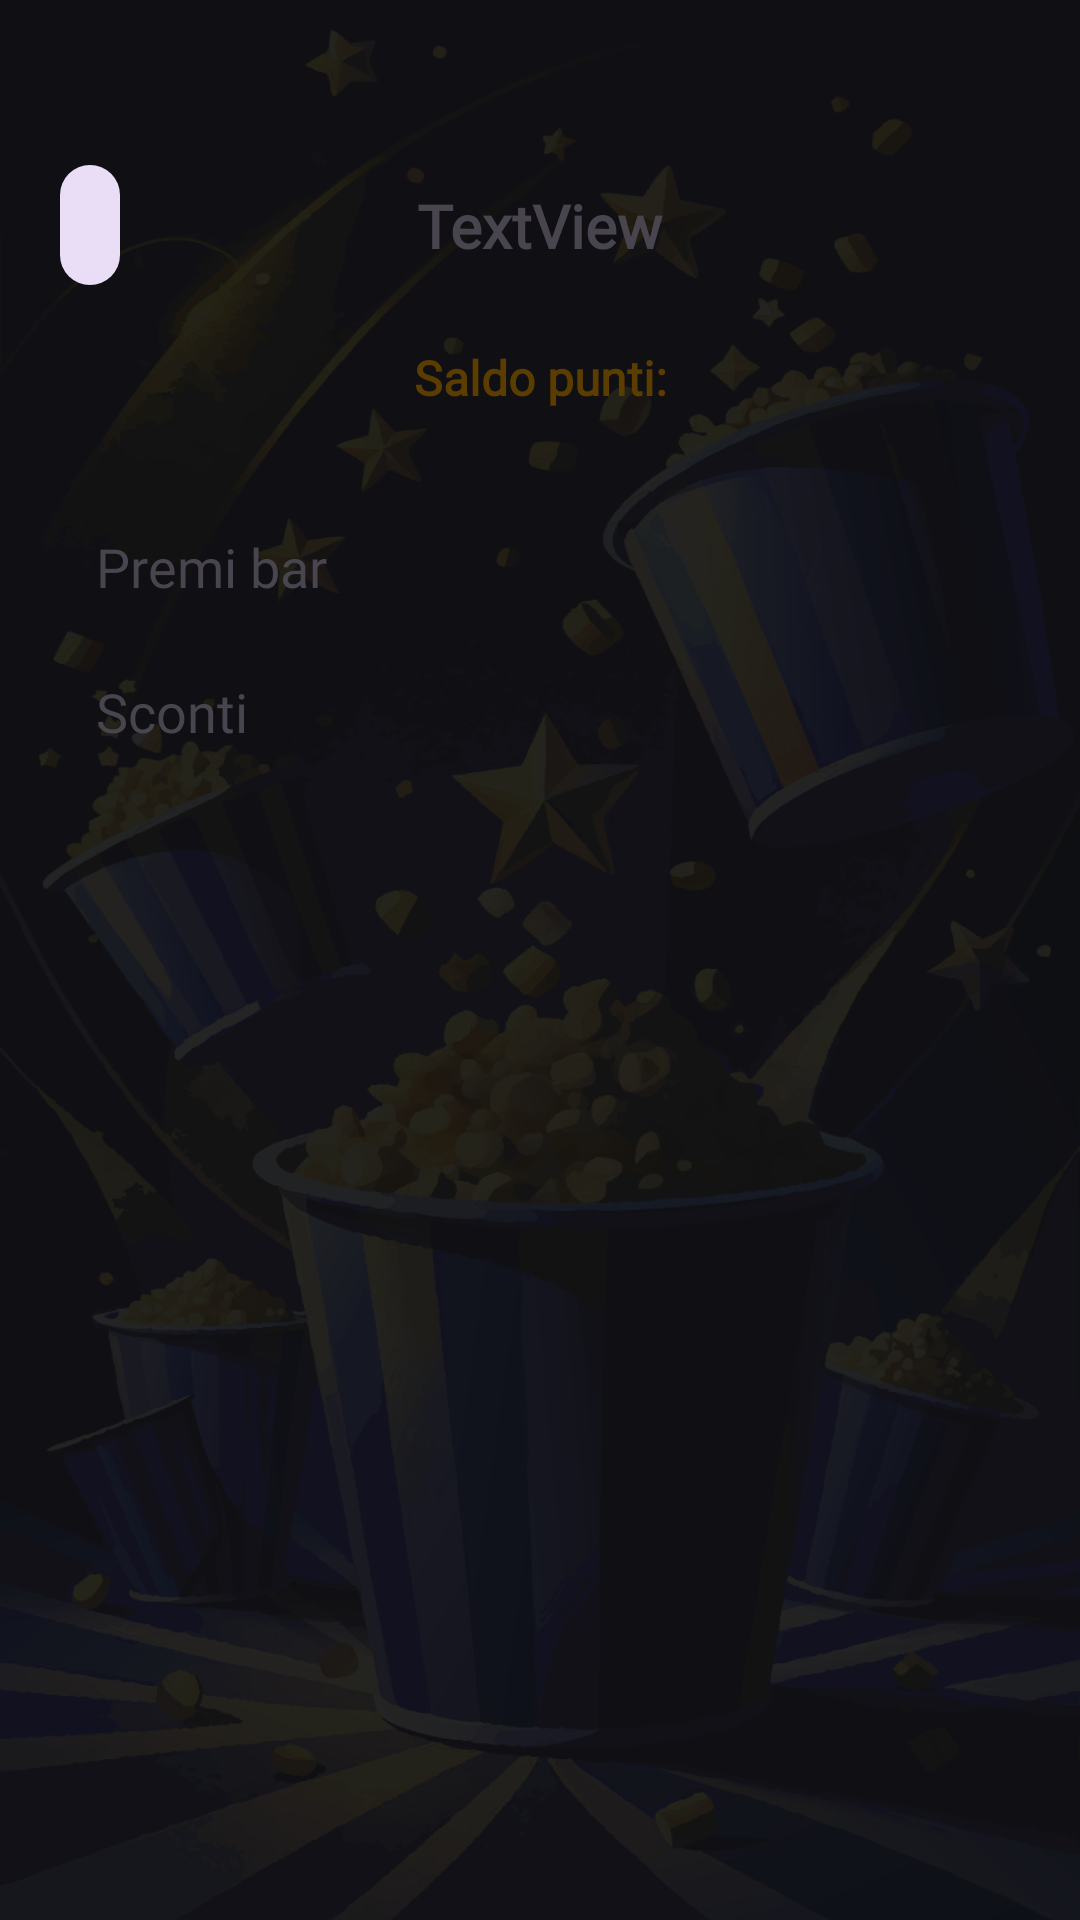

Here is an Android app screen rendered from its layout file. Give the layout XML and the strings, colors and styles it references.
<!-- AndroidManifest.xml: application theme AppTheme -->
<!-- res/layout/fragment_rewards.xml -->
<?xml version="1.0" encoding="utf-8"?>
<layout xmlns:tools="http://schemas.android.com/tools"
    xmlns:android="http://schemas.android.com/apk/res/android"
    xmlns:app="http://schemas.android.com/apk/res-auto">
    <data>
        <variable
            name="viewModel"
            type="pwm.ar.arpacinema.rewards.RewardsViewModel" />
    </data>

    <androidx.coordinatorlayout.widget.CoordinatorLayout


        android:layout_width="match_parent"
        android:layout_height="match_parent"
        android:background="@drawable/popcorn_buckets_spilling_some_stars">

        <ImageView
            android:id="@+id/imageView10"
            android:layout_width="match_parent"
            android:layout_height="match_parent"
            android:background="#000000"
            android:backgroundTint="#E9101010" />

        <com.google.android.material.appbar.AppBarLayout
            android:id="@+id/appbar"

            android:layout_width="match_parent"
            android:layout_height="wrap_content"
            android:background="@android:color/transparent">

            <include
                android:id="@+id/include"
                layout="@layout/include_nav_app_bar"
                android:layout_width="match_parent"
                android:layout_height="64dp"
                android:layout_marginTop="43dp" />
        </com.google.android.material.appbar.AppBarLayout>

        <androidx.core.widget.NestedScrollView
            android:id="@+id/nestedScrollView4"
            android:layout_width="match_parent"


            android:layout_height="match_parent"
            app:layout_behavior="com.google.android.material.appbar.AppBarLayout$ScrollingViewBehavior">

            <androidx.constraintlayout.widget.ConstraintLayout
                android:id="@+id/frameLayout12"
                android:layout_width="match_parent"
                android:layout_height="match_parent"
                tools:context=".rewards.RewardsFragment">

                <TextView
                    android:id="@+id/textView20"
                    android:layout_width="wrap_content"
                    android:layout_height="wrap_content"
                    android:layout_marginTop="8dp"
                    android:drawableEnd="@drawable/outline_star_half_24"
                    android:drawablePadding="8dp"
                    android:drawableTint="@color/colorGoldContainer_highContrast"
                    android:fontFamily="@font/noto_sans"
                    android:text="Saldo punti:"
                    android:textColor="@color/colorGoldContainer_highContrast"
                    android:textSize="16sp"
                    android:textStyle="bold"
                    app:layout_constraintEnd_toEndOf="parent"
                    app:layout_constraintStart_toStartOf="parent"
                    app:layout_constraintTop_toTopOf="parent" />

                <TextView
                    android:id="@+id/textView21"
                    android:layout_width="wrap_content"
                    android:layout_height="wrap_content"
                    android:layout_marginStart="32dp"
                    android:layout_marginTop="24dp"
                    android:fontFamily="@font/abeezee"
                    android:text="Premi bar"
                    android:textAppearance="@style/TextAppearance.AppCompat.Medium"
                    app:layout_constraintStart_toStartOf="parent"
                    app:layout_constraintTop_toBottomOf="@+id/cardView" />

                <com.google.android.material.card.MaterialCardView
                    android:id="@+id/cardView"
                    style="@style/Widget.Material3.CardView.Elevated"
                    android:layout_width="match_parent"
                    android:layout_height="wrap_content"
                    android:layout_marginStart="32dp"
                    android:layout_marginTop="16dp"
                    android:layout_marginEnd="32dp"
                    app:cardCornerRadius="8dp"
                    app:cardElevation="0dp"
                    app:layout_constraintEnd_toEndOf="parent"
                    app:layout_constraintStart_toStartOf="parent"
                    app:layout_constraintTop_toBottomOf="@+id/textView20">

                    <androidx.recyclerview.widget.RecyclerView
                        android:id="@+id/singleButtonMenu"
                        android:layout_width="match_parent"
                        android:layout_height="wrap_content"
                        android:clipChildren="true"
                        android:elevation="4dp"
                        tools:itemCount="1"
                        tools:listitem="@layout/menu_item" />
                </com.google.android.material.card.MaterialCardView>

                <androidx.recyclerview.widget.RecyclerView
                    android:id="@+id/barrewards"
                    android:layout_width="match_parent"
                    android:layout_height="wrap_content"
                    android:layout_marginStart="32dp"
                    android:layout_marginTop="16dp"
                    android:layout_marginEnd="32dp"
                    android:clipChildren="true"
                    android:elevation="4dp"
                    app:layout_constraintEnd_toEndOf="parent"
                    app:layout_constraintStart_toStartOf="parent"
                    app:layout_constraintTop_toBottomOf="@+id/textView21"
                    tools:itemCount="3"
                    tools:listitem="@layout/large_menu_item" />

                <TextView
                    android:id="@+id/textView23"
                    android:layout_width="wrap_content"
                    android:layout_height="wrap_content"
                    android:layout_marginStart="32dp"
                    android:layout_marginTop="8dp"
                    android:fontFamily="@font/abeezee"
                    android:text="Sconti"
                    android:textAppearance="@style/TextAppearance.AppCompat.Medium"
                    app:layout_constraintStart_toStartOf="parent"
                    app:layout_constraintTop_toBottomOf="@+id/barrewards" />

                <com.google.android.material.card.MaterialCardView
                    android:id="@+id/cardView52"
                    style="@style/Widget.Material3.CardView.Elevated"
                    android:layout_width="match_parent"
                    android:layout_height="wrap_content"
                    android:layout_marginStart="32dp"
                    android:layout_marginTop="16dp"
                    android:layout_marginEnd="32dp"
                    app:cardCornerRadius="8dp"
                    app:cardElevation="0dp"
                    app:layout_constraintEnd_toEndOf="parent"
                    app:layout_constraintStart_toStartOf="parent"
                    app:layout_constraintTop_toBottomOf="@+id/textView23">

                    <androidx.recyclerview.widget.RecyclerView
                        android:id="@+id/discountMenuHostile"
                        android:layout_width="match_parent"
                        android:layout_height="wrap_content"
                        android:clipChildren="true"
                        android:elevation="4dp"
                        tools:itemCount="2"
                        tools:listitem="@layout/menu_item" />
                </com.google.android.material.card.MaterialCardView>


            </androidx.constraintlayout.widget.ConstraintLayout>

        </androidx.core.widget.NestedScrollView>


    </androidx.coordinatorlayout.widget.CoordinatorLayout>
</layout>
<!-- res/layout/include_nav_app_bar.xml (included above) -->
<?xml version="1.0" encoding="utf-8"?>
<androidx.constraintlayout.widget.ConstraintLayout xmlns:android="http://schemas.android.com/apk/res/android"
    xmlns:app="http://schemas.android.com/apk/res-auto"
    xmlns:tools="http://schemas.android.com/tools"
    android:id="@+id/frameLayout4"
    android:layout_width="match_parent"
    android:layout_height="?attr/actionBarSize"
    android:layout_marginTop="43dp"
    android:fitsSystemWindows="false">

    <com.google.android.material.button.MaterialButton
        android:id="@+id/navBack"
        style="@style/Widget.Material3.Button.IconButton.Filled.Tonal"
        android:layout_width="wrap_content"
        android:layout_height="wrap_content"
        android:layout_marginStart="16dp"
        app:icon="@drawable/round_arrow_back_ios_new_24"
        app:layout_constraintBottom_toBottomOf="parent"
        app:layout_constraintStart_toStartOf="parent"
        app:layout_constraintTop_toTopOf="parent" />

    <TextView
        android:id="@+id/viewTitle"
        android:layout_width="wrap_content"
        android:layout_height="wrap_content"
        android:fontFamily="@font/noto_sans"
        android:text="TextView"
        android:textAppearance="@style/TextAppearance.AppCompat.Medium"
        android:textSize="20sp"
        android:textStyle="bold"
        app:layout_constraintBottom_toBottomOf="parent"
        app:layout_constraintEnd_toEndOf="parent"
        app:layout_constraintStart_toStartOf="parent"
        app:layout_constraintTop_toTopOf="parent" />
</androidx.constraintlayout.widget.ConstraintLayout>
<!-- res/layout/menu_item.xml (included above) -->
<?xml version="1.0" encoding="utf-8"?>
<androidx.constraintlayout.widget.ConstraintLayout xmlns:android="http://schemas.android.com/apk/res/android"
    xmlns:app="http://schemas.android.com/apk/res-auto"
    xmlns:tools="http://schemas.android.com/tools"
    android:id="@+id/linearLayout"
    android:layout_width="match_parent"
    android:layout_height="wrap_content"
    android:background="?attr/selectableItemBackground"
    android:paddingTop="16dp"
    android:paddingBottom="16dp">

    <ImageView
        android:id="@+id/menu_item_icon"
        android:layout_width="wrap_content"
        android:layout_height="wrap_content"
        android:layout_marginStart="16dp"
        android:foregroundTintMode="src_in"
        android:src="@drawable/round_menu_24"
        app:layout_constraintBottom_toBottomOf="parent"
        app:layout_constraintStart_toStartOf="parent"
        app:layout_constraintTop_toTopOf="parent"
        app:tint="@color/md_theme_onSurface_mediumContrast" />

    <TextView
        android:id="@+id/menu_item_title"
        android:layout_width="wrap_content"
        android:layout_height="wrap_content"
        android:layout_marginStart="16dp"
        android:textAppearance="?attr/textAppearanceListItem"
        app:layout_constraintBottom_toBottomOf="parent"
        app:layout_constraintStart_toEndOf="@+id/menu_item_icon"
        app:layout_constraintTop_toTopOf="parent"
        tools:text="@tools:sample/lorem" />

    <ImageView
        android:id="@+id/chevron"
        android:layout_width="wrap_content"
        android:layout_height="wrap_content"
        android:layout_marginEnd="16dp"
        android:foregroundTintMode="src_in"
        android:src="@drawable/round_arrow_forward_ios_24"
        app:layout_constraintBottom_toBottomOf="parent"
        app:layout_constraintEnd_toEndOf="parent"
        app:layout_constraintTop_toTopOf="parent"
        app:tint="@color/md_theme_onSurface_mediumContrast" />

</androidx.constraintlayout.widget.ConstraintLayout>
<!-- res/layout/large_menu_item.xml (included above) -->
<?xml version="1.0" encoding="utf-8"?>
<com.google.android.material.card.MaterialCardView xmlns:android="http://schemas.android.com/apk/res/android"
    xmlns:app="http://schemas.android.com/apk/res-auto"
    xmlns:tools="http://schemas.android.com/tools"
    style="@style/Widget.Material3.CardView.Elevated"
    android:layout_width="match_parent"
    android:layout_height="wrap_content">

    <androidx.constraintlayout.widget.ConstraintLayout
        android:id="@+id/linearLayout"
        android:layout_width="match_parent"
        android:layout_height="128dp"
        android:foreground="?attr/selectableItemBackground">

        <ImageView
            android:id="@+id/drawable_resource"
            android:layout_width="0dp"
            android:layout_height="0dp"
            android:foreground="@android:color/black"
            android:foregroundTint="#6A000000"
            android:foregroundTintMode="src_in"
            android:scaleType="centerCrop"
            android:src="@mipmap/ic_launcher_background"
            app:layout_constraintBottom_toBottomOf="parent"
            app:layout_constraintEnd_toEndOf="parent"
            app:layout_constraintStart_toStartOf="parent"
            app:layout_constraintTop_toTopOf="parent" />

        <TextView
            android:id="@+id/menu_item_title"
            android:layout_width="wrap_content"
            android:layout_height="wrap_content"
            android:layout_marginStart="32dp"
            android:layout_marginEnd="32dp"
            android:fontFamily="@font/black_han_sans"
            android:shadowColor="#BE000000"
            android:shadowDx="4"
            android:shadowDy="4"
            android:shadowRadius="6"
            android:textAllCaps="true"
            android:textAppearance="@style/TextAppearance.AppCompat.Large"
            android:textStyle="bold"
            app:layout_constraintBottom_toBottomOf="parent"
            app:layout_constraintEnd_toEndOf="parent"
            app:layout_constraintStart_toStartOf="@+id/drawable_resource"
            app:layout_constraintTop_toTopOf="parent"
            app:layout_constraintVertical_bias="0.49"
            tools:text="@tools:sample/lorem" />

        <ImageView
            android:id="@+id/chevron"
            android:layout_width="wrap_content"
            android:layout_height="wrap_content"
            android:layout_marginEnd="16dp"
            android:foregroundTintMode="src_in"
            android:src="@drawable/round_arrow_forward_ios_24"
            android:visibility="gone"
            app:layout_constraintBottom_toBottomOf="parent"
            app:layout_constraintEnd_toEndOf="parent"
            app:layout_constraintTop_toTopOf="parent"
            app:tint="@color/md_theme_onSurface_mediumContrast" />

    </androidx.constraintlayout.widget.ConstraintLayout>

</com.google.android.material.card.MaterialCardView>
<!-- resources referenced by this layout -->
<resources>
  <color name="md_theme_primary">#69548D</color>
  <color name="md_theme_onPrimary">#FFFFFF</color>
  <color name="md_theme_primaryContainer">#EBDCFF</color>
  <color name="md_theme_onPrimaryContainer">#240E45</color>
  <color name="md_theme_secondary">#635B70</color>
  <color name="md_theme_onSecondary">#FFFFFF</color>
  <color name="md_theme_secondaryContainer">#EADEF7</color>
  <color name="md_theme_onSecondaryContainer">#1F182A</color>
  <color name="md_theme_tertiary">#7F525D</color>
  <color name="md_theme_onTertiary">#FFFFFF</color>
  <color name="md_theme_tertiaryContainer">#FFD9E0</color>
  <color name="md_theme_onTertiaryContainer">#32101A</color>
  <color name="md_theme_error">#BA1A1A</color>
  <color name="md_theme_onError">#FFFFFF</color>
  <color name="md_theme_errorContainer">#FFDAD6</color>
  <color name="md_theme_onErrorContainer">#410002</color>
  <color name="md_theme_background">#FEF7FF</color>
  <color name="md_theme_onBackground">#1D1B20</color>
  <color name="md_theme_surface">#FEF7FF</color>
  <color name="md_theme_onSurface">#1D1B20</color>
  <color name="md_theme_surfaceVariant">#E7E0EB</color>
  <color name="md_theme_onSurfaceVariant">#49454E</color>
  <color name="md_theme_outline">#7A757F</color>
  <color name="md_theme_outlineVariant">#CBC4CF</color>
  <color name="md_theme_inverseSurface">#322F35</color>
  <color name="md_theme_inverseOnSurface">#F5EFF7</color>
  <color name="md_theme_inversePrimary">#D4BBFC</color>
  <color name="md_theme_primaryFixed">#EBDCFF</color>
  <color name="md_theme_onPrimaryFixed">#240E45</color>
  <color name="md_theme_primaryFixedDim">#D4BBFC</color>
  <color name="md_theme_onPrimaryFixedVariant">#503C74</color>
  <color name="md_theme_secondaryFixed">#EADEF7</color>
  <color name="md_theme_onSecondaryFixed">#1F182A</color>
  <color name="md_theme_secondaryFixedDim">#CDC2DB</color>
  <color name="md_theme_tertiaryFixed">#FFD9E0</color>
  <color name="md_theme_onTertiaryFixed">#32101A</color>
  <color name="md_theme_tertiaryFixedDim">#F1B7C4</color>
  <color name="md_theme_surfaceDim">#DED8E0</color>
  <color name="md_theme_surfaceBright">#FEF7FF</color>
  <color name="md_theme_surfaceContainerLow">#F8F1FA</color>
  <color name="md_theme_surfaceContainer">#F2ECF4</color>
  <color name="md_theme_surfaceContainerHigh">#EDE6EE</color>
  <color name="colorGold">#7E570E</color>
  <color name="colorOnGold">#FFFFFF</color>
  <color name="colorGoldContainer">#FFDDAF</color>
  <color name="colorOnGoldContainer">#281800</color>
  <color name="colorEvergreen">#426834</color>
  <color name="colorOnEvergreen">#FFFFFF</color>
  <color name="colorEvergreenContainer">#C3EFAD</color>
  <color name="colorOnEvergreenContainer">#042100</color>
  <color name="colorDeepPurple">#5B5891</color>
  <color name="colorOnDeepPurple">#FFFFFF</color>
  <color name="colorDeepPurpleContainer">#E3DFFF</color>
  <color name="colorOnDeepPurpleContainer">#17134A</color>
  <color name="colorLightPurple">#585992</color>
  <color name="colorOnLightPurple">#FFFFFF</color>
  <color name="colorLightPurpleContainer">#E1DFFF</color>
  <color name="colorOnLightPurpleContainer">#14134A</color>
  <color name="colorWarning">#845415</color>
  <color name="colorOnWarning">#FFFFFF</color>
  <color name="colorWarningContainer">#FFDDBB</color>
  <color name="colorOnWarningContainer">#2B1700</color>
  <color name="colorTeal">#006A69</color>
  <color name="colorOnTeal">#FFFFFF</color>
  <color name="colorTealContainer">#9CF1EF</color>
  <color name="colorOnTealContainer">#002020</color>
  <color name="colorSea">#4B5C92</color>
  <color name="colorOnSea">#FFFFFF</color>
  <color name="colorSeaContainer">#DBE1FF</color>
  <color name="colorOnSeaContainer">#01174B</color>
  <color name="colorAquamarine">#1E6B4F</color>
  <color name="colorOnAquamarine">#FFFFFF</color>
  <color name="colorAquamarineContainer">#A7F2CF</color>
  <color name="colorOnAquamarineContainer">#002115</color>
</resources>
